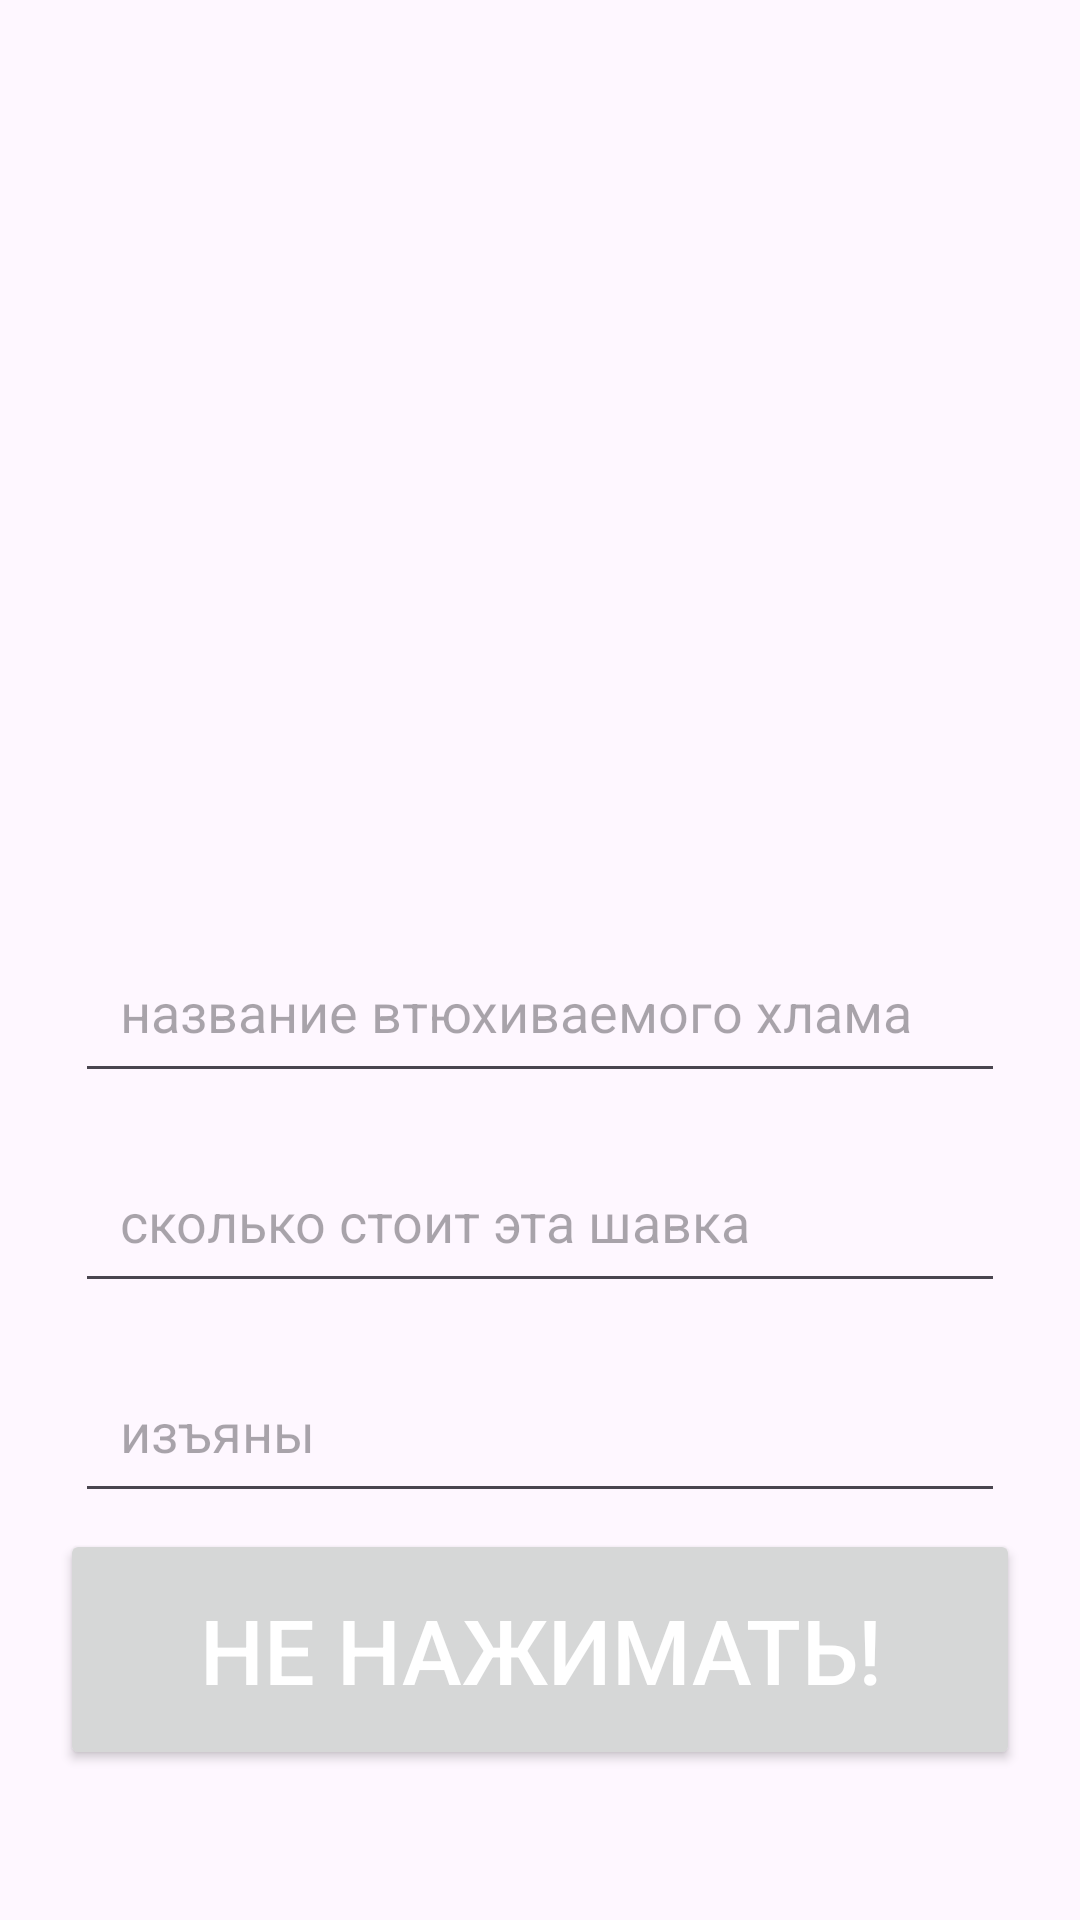

This screen was rendered from an Android layout file. Write that file and the resources it references.
<!-- AndroidManifest.xml: application theme Theme.PUNK_JV -->
<!-- res/layout/activity_publish_product.xml -->
<?xml version="1.0" encoding="utf-8"?>
<RelativeLayout xmlns:android="http://schemas.android.com/apk/res/android"
    xmlns:app="http://schemas.android.com/apk/res-auto"
    android:layout_width="match_parent"
    android:layout_height="match_parent">

    <ImageView
        android:id="@+id/product_image"
        android:layout_width="match_parent"
        android:layout_height="300dp"
        app:srcCompat="@drawable/ic_photo" />


    <EditText
        android:id="@+id/product_title"
        android:layout_width="match_parent"
        android:layout_height="wrap_content"
        android:layout_marginLeft="25dp"
        android:layout_marginTop="310dp"
        android:layout_marginRight="25dp"
        android:hint="название втюхиваемого хлама"
        android:inputType="textPersonName"
        android:padding="15dp" />

    <EditText
        android:id="@+id/product_price"
        android:layout_width="match_parent"
        android:layout_height="wrap_content"
        android:layout_marginLeft="25dp"
        android:layout_marginTop="380dp"
        android:layout_marginRight="25dp"
        android:hint="сколько стоит эта шавка"
        android:inputType="textPersonName"
        android:padding="15dp" />

    <EditText
        android:id="@+id/product_info"
        android:layout_width="match_parent"
        android:layout_height="wrap_content"
        android:layout_marginLeft="25dp"
        android:layout_marginTop="450dp"
        android:layout_marginRight="25dp"
        android:layout_marginBottom="89dp"
        android:hint="изъяны"
        android:inputType="textPersonName"
        android:padding="15dp" />
    <Button
        android:id="@+id/push_product_button"
        android:layout_width="match_parent"
        android:layout_height="wrap_content"
        android:layout_alignParentStart="true"
        android:layout_alignParentBottom="true"
        android:layout_marginBottom="50dp"
        android:layout_marginRight="20dp"
        android:layout_marginLeft="20dp"
        android:padding="20dp"
        android:textColor="@color/white"
        android:text="не нажимать!"
        android:textSize="30dp"
        android:onClick="displayClick"
        />
</RelativeLayout>
<!-- resources referenced by this layout -->
<resources>
  <color name="white">#FFFFFFFF</color>
  <style name="Theme.PUNK_JV" parent="Base.Theme.PUNK_JV" />
  <style name="Base.Theme.PUNK_JV" parent="Theme.Material3.DayNight.NoActionBar">
          <item name="background">@color/strangeLowBlack</item>
          <item name="colorPrimary">@color/strangeBlack</item>
          <item name="colorPrimaryDark">@color/strangeBlack</item>
          <item name="colorAccent">@color/strangeBlack</item>
          <item name="android:windowTranslucentNavigation">true</item>
          <item name="android:navigationBarColor">@color/strangeBlack</item>
      </style>
  <color name="strangeLowBlack">#292929</color>
  <color name="strangeBlack">#1E1E1E</color>
</resources>
